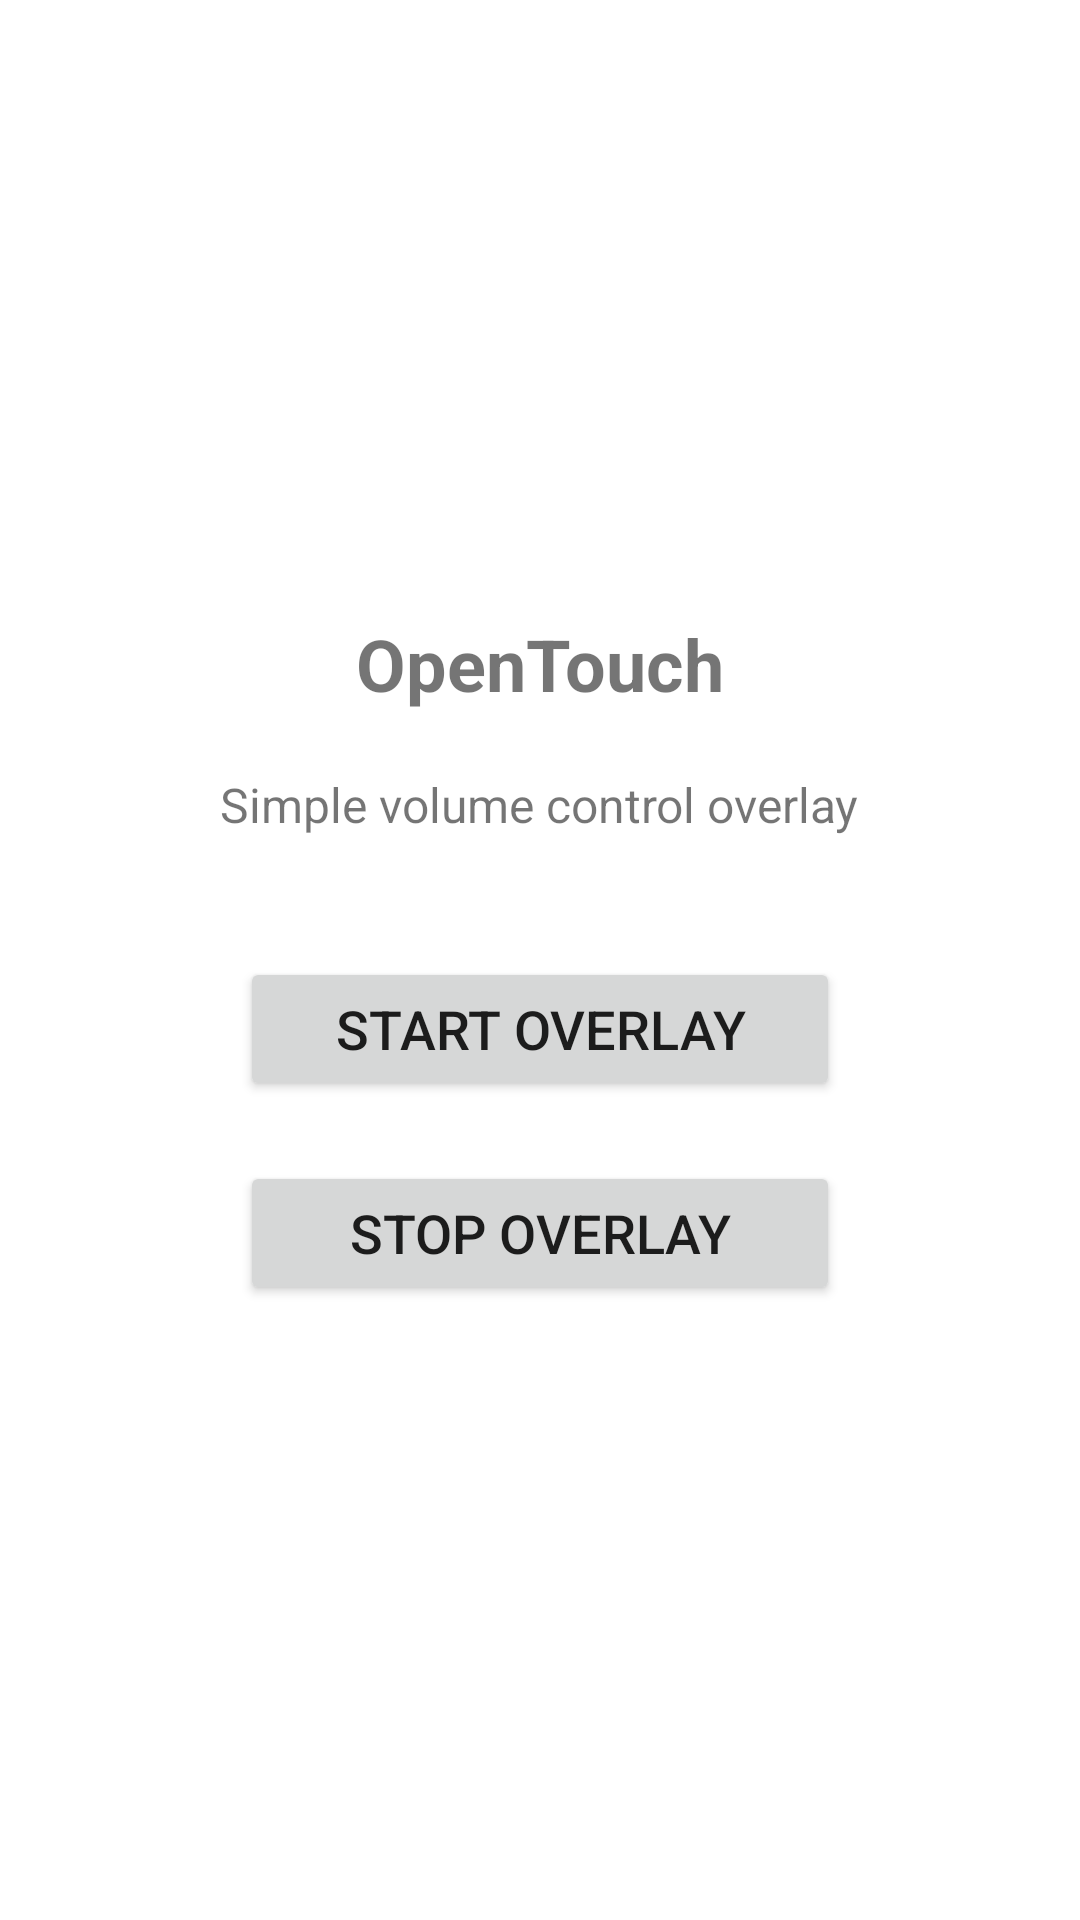

Here is an Android app screen rendered from its layout file. Give the layout XML and the strings, colors and styles it references.
<!-- AndroidManifest.xml: application theme AppTheme -->
<!-- res/layout/activity_main.xml -->
<?xml version="1.0" encoding="utf-8"?>
<LinearLayout xmlns:android="http://schemas.android.com/apk/res/android"
    android:layout_width="match_parent"
    android:layout_height="match_parent"
    android:orientation="vertical"
    android:padding="20dp"
    android:gravity="center">

    <TextView
        android:layout_width="wrap_content"
        android:layout_height="wrap_content"
        android:text="OpenTouch"
        android:textSize="24sp"
        android:textStyle="bold"
        android:layout_marginBottom="20dp" />

    <TextView
        android:layout_width="wrap_content"
        android:layout_height="wrap_content"
        android:text="Simple volume control overlay"
        android:textSize="16sp"
        android:layout_marginBottom="40dp" />

    <Button
        android:id="@+id/startButton"
        android:layout_width="200dp"
        android:layout_height="wrap_content"
        android:text="Start Overlay"
        android:textSize="18sp"
        android:layout_marginBottom="20dp" />

    <Button
        android:id="@+id/stopButton"
        android:layout_width="200dp"
        android:layout_height="wrap_content"
        android:text="Stop Overlay"
        android:textSize="18sp" />

</LinearLayout>
<!-- resources referenced by this layout -->
<resources>

</resources>
